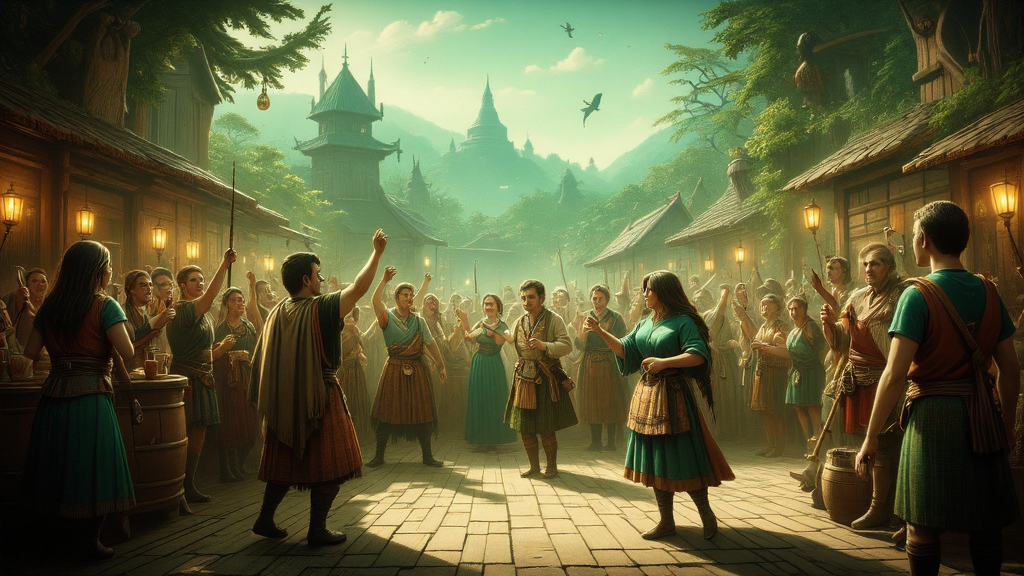
Generation parameters embedded in this image by AUTOMATIC1111 Stable Diffusion web UI or a fork of it (Forge, ...) (PNG 'parameters' text chunk):
This image is a highly detailed, digital painting depicting a lush green and bright fantasy world. The image depicts Scottish clan party . The foreground shows a man and a woman dressed in Scottish attire dancing. The crowd are cheering, drinking and celebrating. The crowd are dressed in traditional Scottish attire. The overall style of the image is a blend of realism and fantasy, with a high level of detail and texture, making it appear almost three-dimensional. ultra quality, ultra detailed
Negative prompt: ((nsfw))
Steps: 26, Sampler: IPNDM_V, Schedule type: Beta, CFG scale: 1, Distilled CFG Scale: 0.5, Seed: 1878808391, Size: 1024x576, Model hash: e51c398e53, Model: dreamweaverFluxCharming_v10Fp8Checkpoint, Beta schedule alpha: 0.6, Beta schedule beta: 0.6, Version: f2.0.1v1.10.1-previous-515-gae9380bde, Module 1: flux1DevVAE_safetensors, Module 2: ClipL, Module 3: t5-v1_1-xxl-encoder-Q5_K_M, Module 4: ae